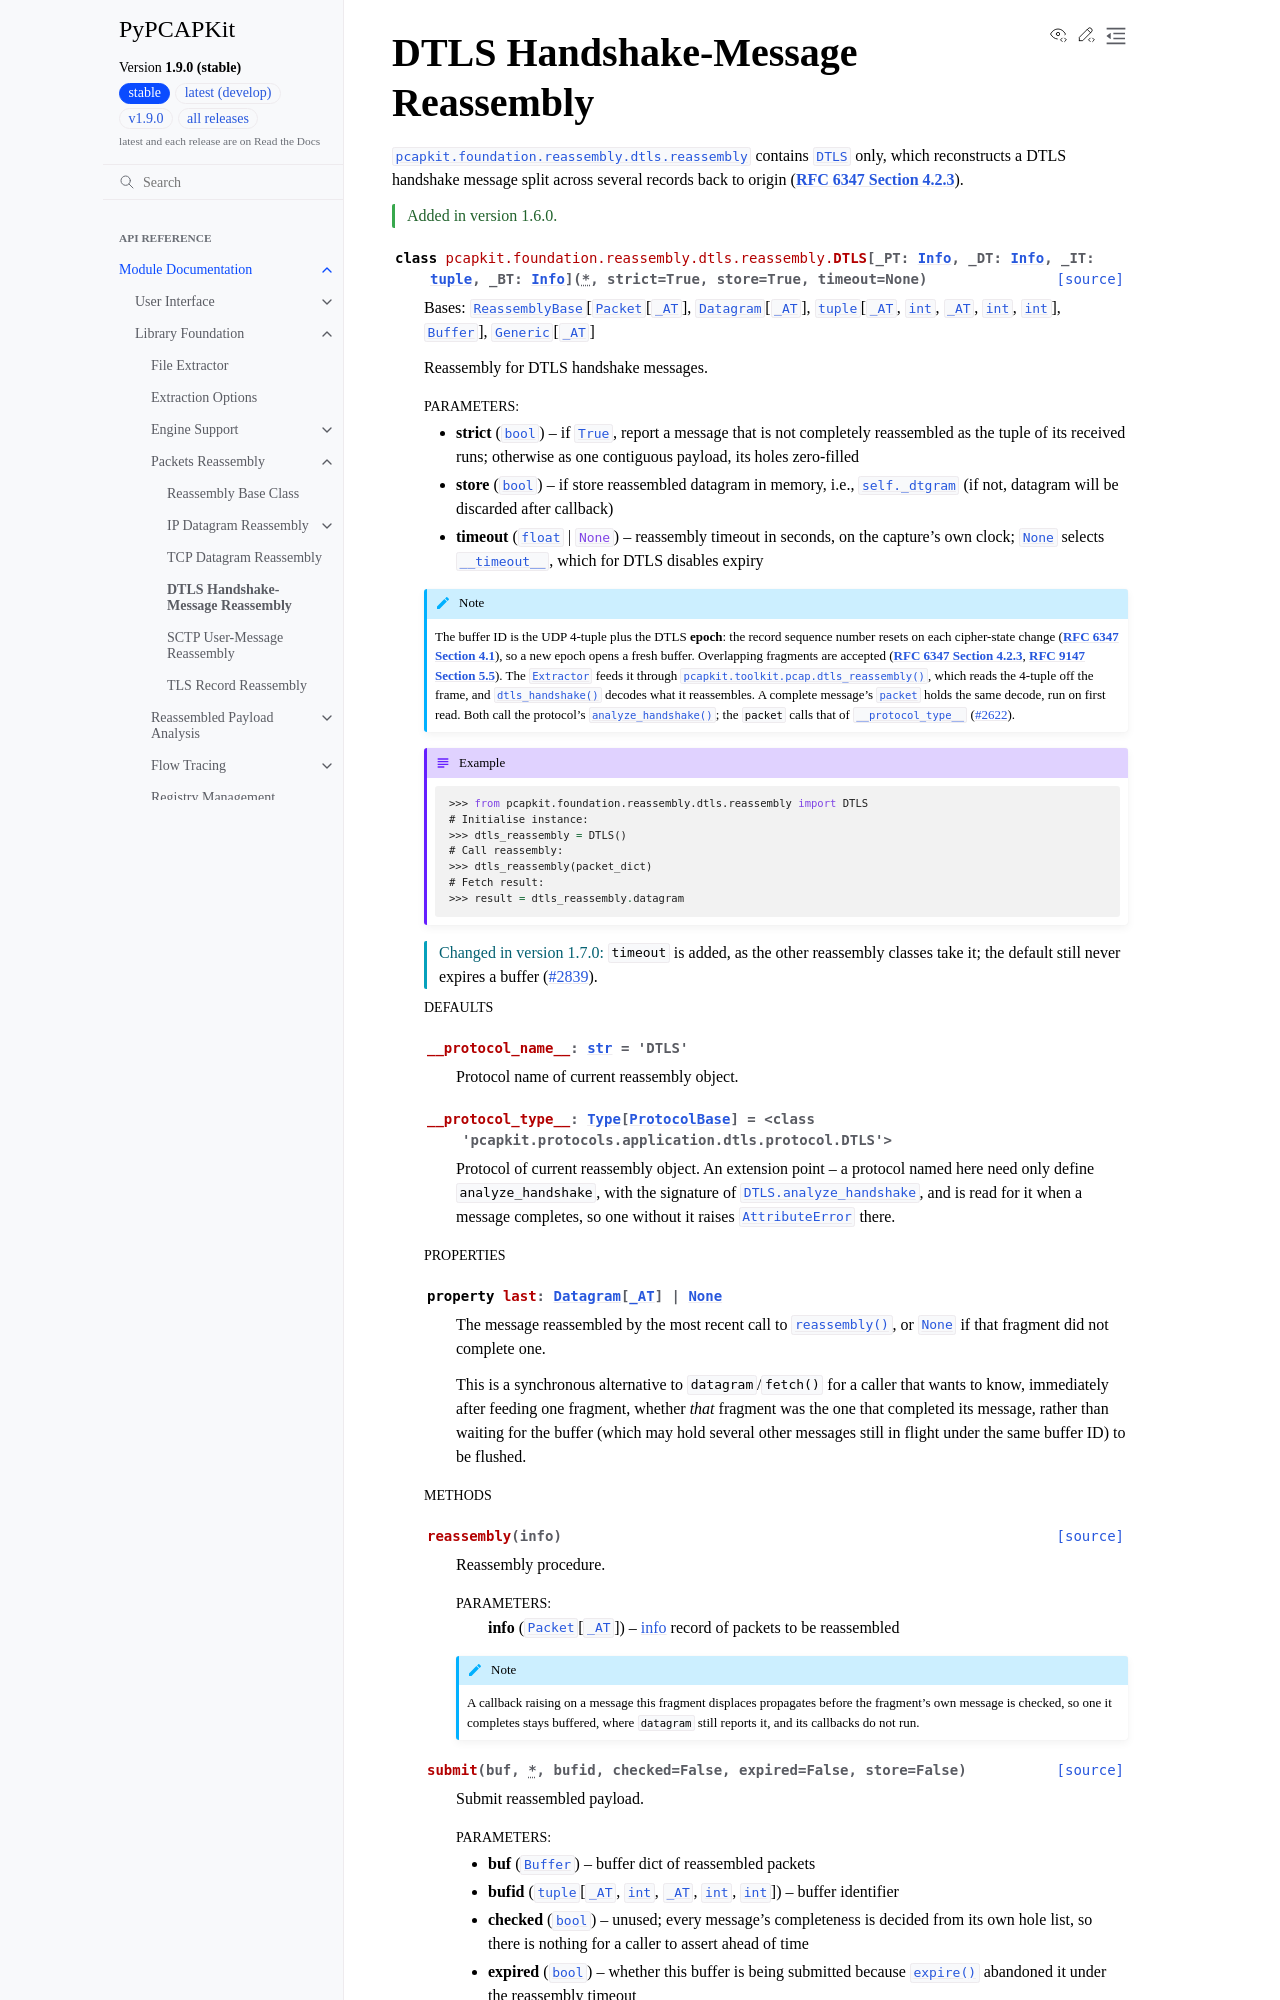

repository: JarryShaw/PyPCAPKit · page: pcapkit/foundation/reassembly/dtls.html · generator: sphinx

=================================
DTLS Handshake-Message Reassembly
=================================

.. module:: pcapkit.foundation.reassembly.dtls
.. module:: pcapkit.foundation.reassembly.dtls.reassembly

:mod:`pcapkit.foundation.reassembly.dtls.reassembly` contains
:class:`~pcapkit.foundation.reassembly.dtls.reassembly.DTLS` only, which reconstructs a
DTLS handshake message split across several records back to origin
(:rfc:`6347#section-4.2.3`).

.. versionadded:: 1.6.0

.. autoclass:: pcapkit.foundation.reassembly.dtls.reassembly.DTLS
   :no-members:
   :show-inheritance:

   .. rubric:: Defaults

   .. autoattribute:: __protocol_name__
   .. autoattribute:: __protocol_type__

   .. rubric:: Properties

   .. autoproperty:: last

   .. rubric:: Methods

   .. automethod:: reassembly
   .. automethod:: submit

   .. rubric:: Utilities

   .. automethod:: _datagram_from_fragment
   .. automethod:: _received_runs
   .. automethod:: _update_hole_descriptors
